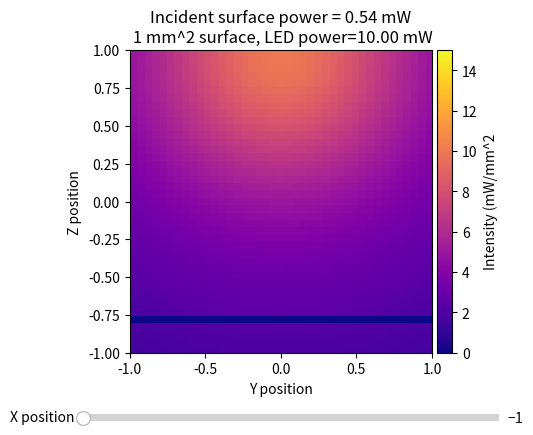

The script that saved this image:
import numpy as np
import matplotlib.pyplot as plt
from matplotlib.widgets import Slider, Button, RadioButtons
from mpl_toolkits.axes_grid1 import make_axes_locatable

# to do
# wavelength distributions
# plane position slider
# spatial distributions that match data sheets

ZERO_THRESH = (1E-3)  # mm
SQ_ZERO_THRESH = (1E-1)**2  # mm^2
SURFACE_VALUE = -1E6

GRID_MAX = 1 # mm
GRID_RESOLUTION = .05 # mm
SURFACE_DISTANCE = 1.8 # mm
TOTAL_POWER = 10 # mW

class world_grid:
    def __init__(self, grid_shape, grid_resolution):
        self.extent = grid_shape
        self.resolution = grid_resolution
        self.axis = [np.arange(-grid_range, grid_range+self.resolution, self.resolution) for grid_range in self.extent]
        self.shape = tuple([len(ax) for ax in self.axis])
        self._grids = np.meshgrid(self.axis[0], self.axis[1], self.axis[2], indexing='ij')

    def point(self, point):
        x, y, z = point
        nx = [index for index, value in enumerate(self.axis[0]) if np.abs(value - x) < .9*self.resolution][0]
        ny = [index for index, value in enumerate(self.axis[1]) if np.abs(value - y) < .9*self.resolution][0]
        nz = [index for index, value in enumerate(self.axis[2]) if np.abs(value - z) < .9*self.resolution][0]
        return tuple([self._grids[i][nx][ny][nz] for i in range(3)])

    def iloc(self, point):
        x, y, z = point
        nx = [index for index, value in enumerate(self.axis[0]) if np.abs(value - x) < .9*self.resolution][0]
        ny = [index for index, value in enumerate(self.axis[1]) if np.abs(value - y) < .9*self.resolution][0]
        nz = [index for index, value in enumerate(self.axis[2]) if np.abs(value - z) < .9*self.resolution][0]
        return (nx, ny, nz)


class world_data:
    def __init__(self, world_grid, origin=None, normal=None):
        self.world_grid = world_grid
        self.origin = self.world_grid.point(origin)
        self.normal = normal
        self.data = None

    def get_cross_section(self, x=None, y=None, z=None):
        # specify two coordinates to determine the slice
        # this relies on 0,0,0 being inside the grid. might not be ideal
        if x is not None:
            nx, _, _ = self.world_grid.iloc((x, 0.0, 0.0))
            return self.data[nx, :, :]
        elif y is not None:
            _, ny, _ = self.world_grid.iloc((0.0, y, 0.0))
            return self.data[:, ny, :]
        elif z is not None:
            _, _, nz = self.world_grid.iloc((0.0, 0.0, z))
            return self.data[:, :, nz]


class spherical(world_data):
    def __init__(self, world_grid, origin=None, normal=None, total_power=1.0):
        super().__init__(world_grid, origin, normal)
        self.total_power = total_power
        self.create_intensity_distribution()
        self.data = self.create_intensity_distribution()

    def create_intensity_distribution(self):
        intensity = np.zeros(self.world_grid.shape)
        for x in self.world_grid.axis[0]:
            for y in self.world_grid.axis[1]:
                for z in self.world_grid.axis[2]:
                    nx, ny, nz = self.world_grid.iloc((x, y, z))
                    x0, y0, z0 = self.origin
                    r_squared = ((x-x0)**2 + (y-y0)**2 + (z-z0)**2)
                    if r_squared > SQ_ZERO_THRESH:
                        intensity[nx][ny][nz] = self.total_power*1/r_squared
                    else:
                        intensity[nx][ny][nz] = self.total_power/SQ_ZERO_THRESH
        return intensity


class surface(world_data):
    def __init__(self, world_grid, origin=None, normal=None):
        super().__init__(world_grid, origin, normal)
        self.data = self.create_surface()

    def create_surface(self):
        surface = np.zeros(self.world_grid.shape)
        x0, y0, z0 = self.origin
        A, B, C = self.normal
        for x in self.world_grid.axis[0]:
            for y in self.world_grid.axis[1]:
                for z in self.world_grid.axis[2]:
                    if np.abs(A*(x-x0) + B*(y-y0) + C*(z-z0)) < ZERO_THRESH:
                        nx, ny, nz = self.world_grid.iloc((x, y, z))
                        surface[nx][ny][nz] = SURFACE_VALUE
        return surface
    
    def calculate_flux(self, intensity_distribution):
        flux = 0
        for x in self.world_grid.axis[0]: 
            for y in self.world_grid.axis[1]:
                for z in self.world_grid.axis[2]:
                    nx, ny, nz = self.world_grid.iloc((x, y, z))
                    if self.data[nx][ny][nz] != 0:
                        flux += intensity_distribution.data[nx][ny][nz]*GRID_RESOLUTION**3
        return flux

class plot_gui:
    def __init__(self, intensity_distribution, plane):
        self.intensity_distribution = intensity_distribution
        self.plane = plane
        plot_array = self.intensity_distribution.get_cross_section(x=-1)+self.plane.get_cross_section(x=-1)

        # cube for now
        extent_list = [-self.plane.world_grid.extent[0], self.plane.world_grid.extent[1], -self.plane.world_grid.extent[1], self.plane.world_grid.extent[1]]
        self.fig, self.ax = plt.subplots()
        self.im = self.ax.imshow(plot_array, origin='lower', extent=extent_list, cmap='plasma')
        self.im.set_clim(0, TOTAL_POWER*1.5)
        self.ax.set_xlabel("Y position")
        self.ax.set_ylabel("Z position")

        divider = make_axes_locatable(self.ax)
        cax = divider.append_axes("right", size="5%", pad=0.05)
        plt.colorbar(self.im, ax=self.ax, cax=cax, label="Intensity (mW/mm^2")
        plt.subplots_adjust(left=0.25, bottom=0.25)

        axfreq = plt.axes([0.25, 0.1, 0.65, 0.03])
        sfreq = Slider(axfreq, 'X position', -1, 1, valinit=-1, valstep=GRID_RESOLUTION)
        sfreq.on_changed(self.update_x)

        self.ax.set_title("Incident surface power = %.2f mW\n %d mm^2 surface, LED power=%.2f mW"%(self.plane.calculate_flux(self.intensity_distribution), GRID_MAX, TOTAL_POWER))

        plt.show()

    def update_x(self, val):
        self.im.set_data(self.intensity_distribution.get_cross_section(x=val)+self.plane.get_cross_section(x=val))
        self.fig.canvas.draw_idle()


# cube for now
world = world_grid((GRID_MAX, GRID_MAX, GRID_MAX), GRID_RESOLUTION)

point_source = spherical(world, origin=(0, GRID_MAX, 0), normal=np.array([0, 0, 0, ]), total_power=TOTAL_POWER)
detector_plane = surface(world, origin=(0, GRID_MAX-SURFACE_DISTANCE, 0), normal=np.array([0, 1, 0])/np.sqrt(2))

plot_it = plot_gui(point_source, detector_plane)
